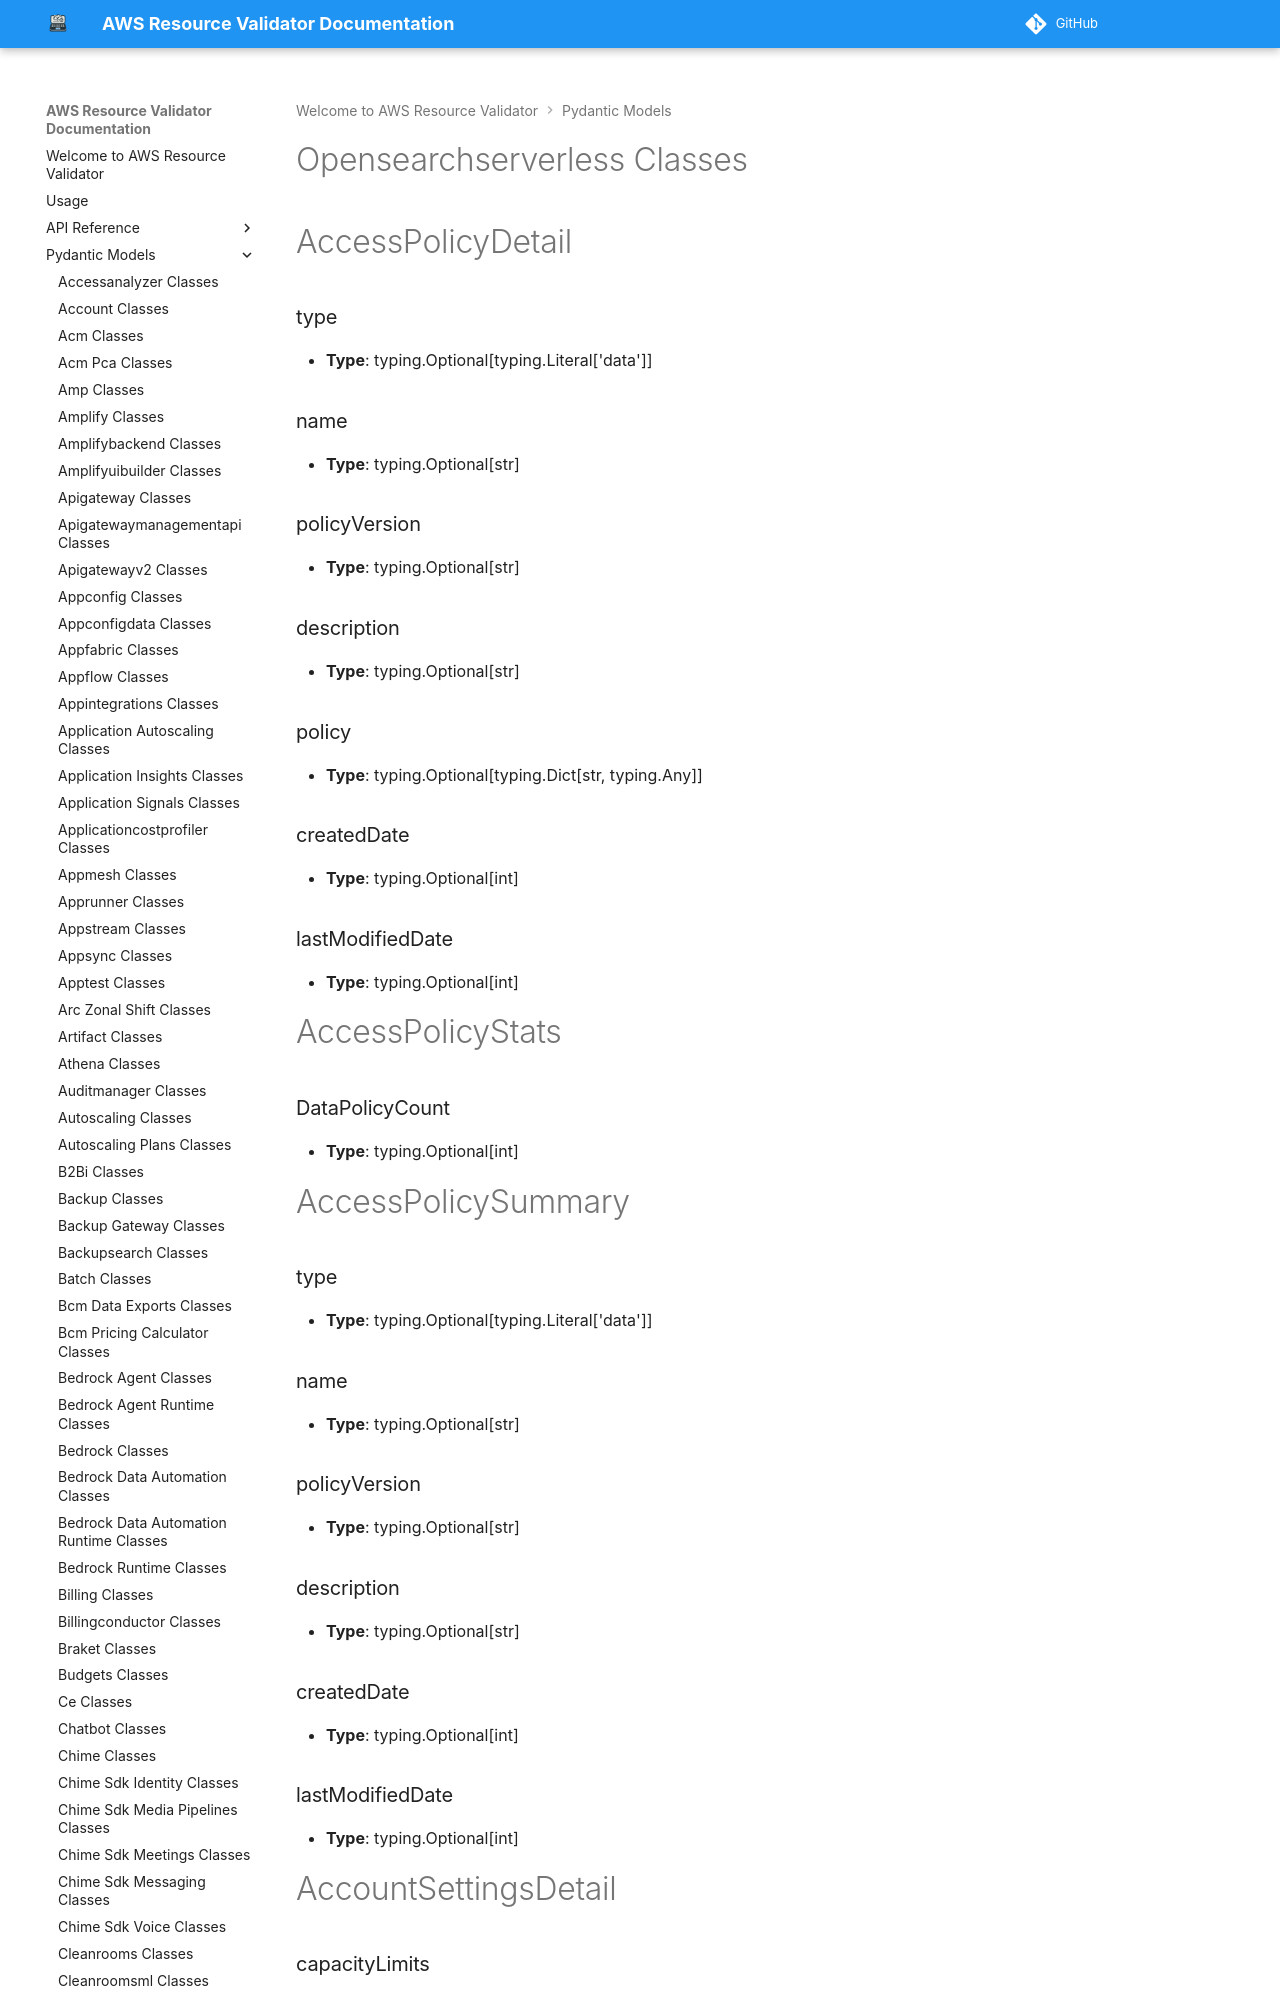

repository: CoreOxide/aws_resource_validator · page: pydantic_models/opensearchserverless_classes/index.html · generator: mkdocs

# Opensearchserverless Classes

# AccessPolicyDetail

### type
- **Type**: typing.Optional[typing.Literal['data']]

### name
- **Type**: typing.Optional[str]

### policyVersion
- **Type**: typing.Optional[str]

### description
- **Type**: typing.Optional[str]

### policy
- **Type**: typing.Optional[typing.Dict[str, typing.Any]]

### createdDate
- **Type**: typing.Optional[int]

### lastModifiedDate
- **Type**: typing.Optional[int]


# AccessPolicyStats

### DataPolicyCount
- **Type**: typing.Optional[int]


# AccessPolicySummary

### type
- **Type**: typing.Optional[typing.Literal['data']]

### name
- **Type**: typing.Optional[str]

### policyVersion
- **Type**: typing.Optional[str]

### description
- **Type**: typing.Optional[str]

### createdDate
- **Type**: typing.Optional[int]

### lastModifiedDate
- **Type**: typing.Optional[int]


# AccountSettingsDetail

### capacityLimits
- **Type**: typing.Optional[aws_resource_validator.pydantic_models.opensearchserverless.opensearchserverless_classes.CapacityLimits]


# BaseValidatorModel

Oops! This Pydantic model is currently empty. Stay tuned!

<img src="/aws_resource_validator/images/oops_loki.png" width="500" height="400" title="Oops Loki">

# BatchGetCollectionRequest
